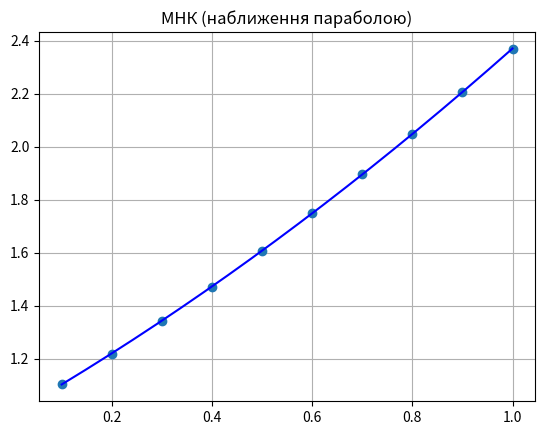

This chart was generated by the following Python code:
import numpy as np
import matplotlib.pyplot as plt
from scipy.optimize import least_squares
import math

def func(x):
  return (math.e**(-x))+2*x
x = np.array([i * 0.1 for i in range(1, 11)])
y = np.array([func(xi) for xi in x])
print('x =', x)
print('y =', y)

#Наближення параболою
def fun(a, x, y):
  return a[0] + a[1] * x + a[2] * x**2 - y
a0 = np.array([1, 1, 1])
res_lsq = least_squares(fun, x0 = a0, args = (x, y))
print("a0 = %.2f, a1 = %.2f, a2 = %.2f" % tuple(res_lsq.x))
f = lambda x: sum([u * v for u, v in zip(res_lsq.x, [1, x, x**2])])
x_p = np.linspace(min(x), max(x), 20)
y_p = f(x_p)
plt.plot(x, y, 'o')
plt.plot(x_p, y_p, 'b')
plt.title("МНК (наближення параболою)")
plt.grid(True)
plt.show()